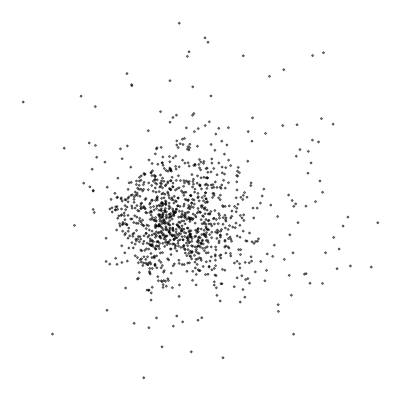

Data behind this chart, as committed beside it:
, Word, x_val, y_val
0, hope, -2.024, -0.1653
1, turn, -0.63, -1.048
2, desiring, -1.066, 0.02028
3, man, -3.99, 0.7891
4, gift, -2.648, 0.6442
5, scope, -1.248, 0.2385
6, longer, -2.365, 2.255
7, strive, -2.069, 0.3142
8, towards, -0.3136, 0.2143
9, things, -2.603, 0.5198
10, agèd, -1.681, -0.2993
11, eagle, 0.0213, 1.02
12, stretch, 0.21, 1.272
13, wings, 1.497, 4.402
14, mourn, 0.4506, 1.625
15, vanished, 0.471, 1.702
16, power, 3.328, 6.053
17, usual, 0.1617, 1.783
18, reign, -0.06239, 1.592
19, know, -0.1109, 5.35
20, infirm, -0.5451, 1.616
21, glory, -0.753, 1.317
22, positive, -0.5983, 1.741
23, hour, 2.305, 8.142
24, think, -3.106, 2.838
25, shall, 1.221, 3.878
26, one, -2.345, 4.169
27, veritable, 0.4853, 2.239
28, transitory, 0.847, 2.039
29, drink, 1.374, 1.672
30, trees, 4.572, 1.527
31, flower, 1.385, 1.542
32, springs, 0.9794, 1.714
33, flow, 0.5708, 1.557
34, nothing, 0.102, 1.681
35, time, -1.85, 5.12
36, always, -2.82, 6.112
37, place, -1.94, 5.833
38, actual, -4.405, 4.126
39, rejoice, -0.3393, 4.414
40, renounce, -1.188, 0.6768
41, blessèd, 1.248, 0.4909
42, face, -2.418, 2.297
43, voice, 0.6026, 2.308
44, consequently, -0.6921, 0.2636
45, construct, -0.201, 0.6196
46, something, -0.01337, 1.651
47, upon, 1.969, 3.973
48, pray, 5.037, 4.861
49, god, 1.896, 0.8831
50, mercy, 1.177, 1.677
51, us, 2.135, 5.172
52, may, 0.3844, 3.989
53, forget, -0.04405, 0.6085
54, matters, 0.9153, 1.893
55, much, 0.2589, 0.4115
56, discuss, 0.01204, -0.02609
57, explain, 0.2121, -0.8152
58, let, 3.799, -2.113
59, words, 0.6338, -0.4736
... 937 more rows
